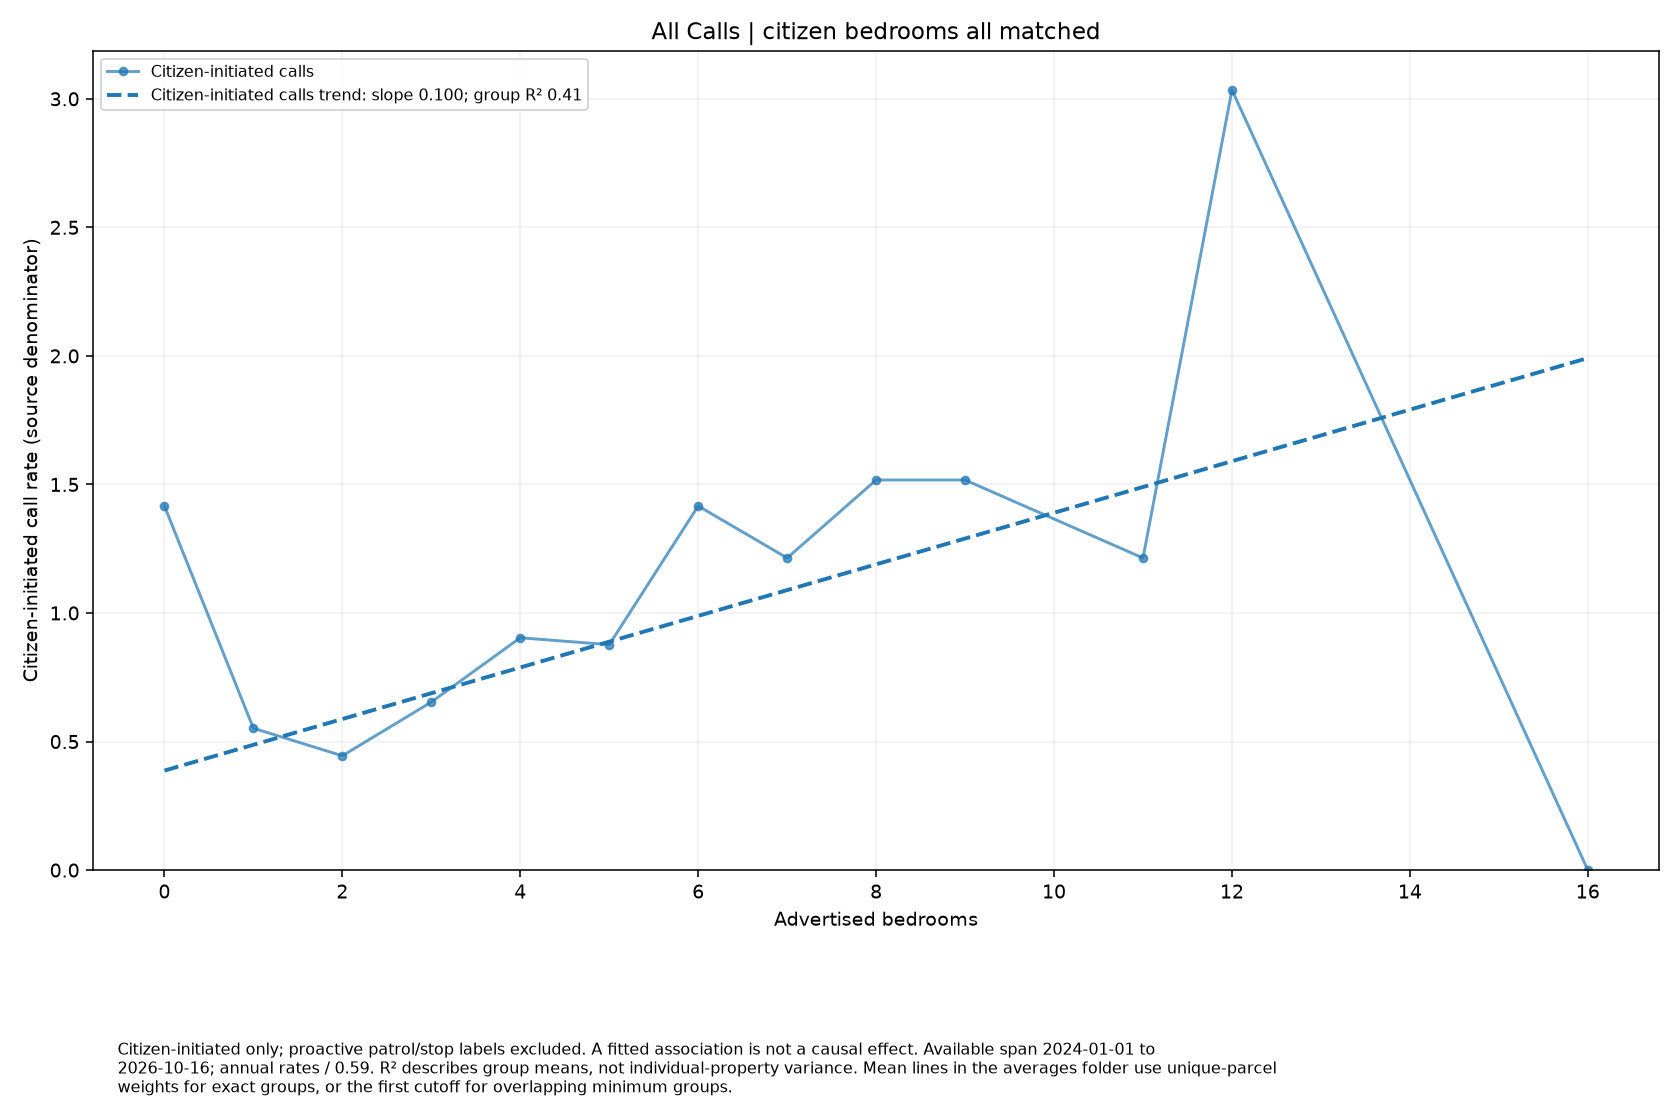

Data behind this chart, as committed beside it:
series, size, rate, parcels
Citizen-initiated calls, 0.0, 1.416, 6
Citizen-initiated calls, 1.0, 0.5518, 132
Citizen-initiated calls, 2.0, 0.4446, 157
Citizen-initiated calls, 3.0, 0.6536, 91
Citizen-initiated calls, 4.0, 0.9037, 45
Citizen-initiated calls, 5.0, 0.8767, 18
Citizen-initiated calls, 6.0, 1.416, 12
Citizen-initiated calls, 7.0, 1.214, 4
Citizen-initiated calls, 8.0, 1.517, 2
Citizen-initiated calls, 9.0, 1.517, 2
Citizen-initiated calls, 11.0, 1.214, 1
Citizen-initiated calls, 12.0, 3.035, 1
Citizen-initiated calls, 16.0, 0.0, 1
